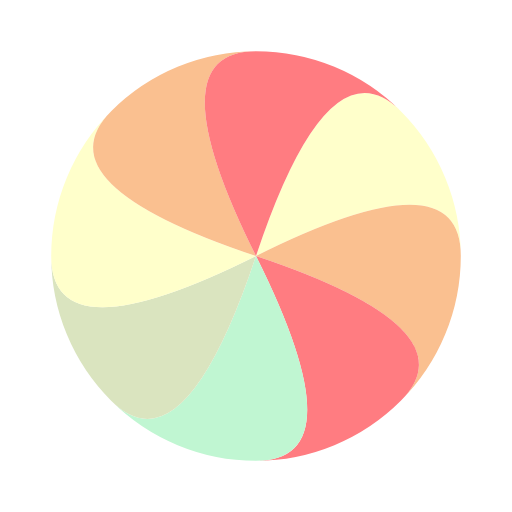
t = 0.00 s
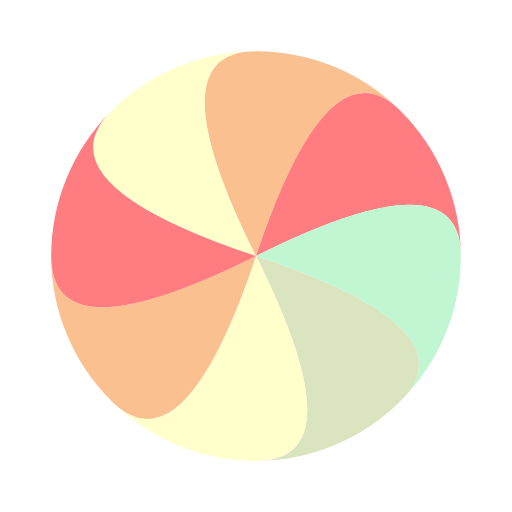
t = 0.25 s
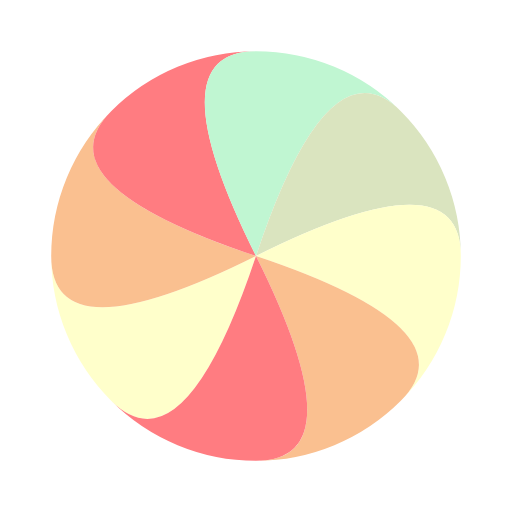
t = 0.50 s
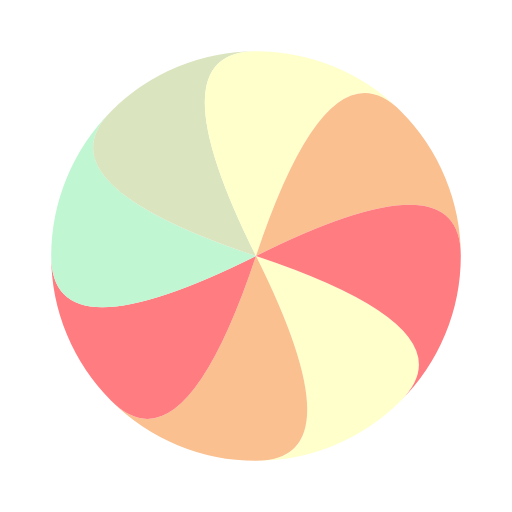
t = 0.75 s

The animated SVG that drew these frames (rendered in a browser with its animation timeline set to each time). Animation: 1 SMIL element (animateTransform=1); one cycle of 1.00 s, repeats indefinitely.


<svg class="lds-mac" width="80px"  height="80px"  xmlns="http://www.w3.org/2000/svg" viewBox="0 0 100 100" preserveAspectRatio="xMidYMid"><g transform="rotate(-198 50 50)"><path d="M50 50Q90 30 90 50 A40 40 0 0 0 78.2842712474619 21.71572875253809 Q64.14213562373095 7.573593128807143 50 50" stroke="none" fill="#ffffcb"></path><path d="M50 50Q92.42640687119285 64.14213562373095 78.2842712474619 78.2842712474619 A40 40 0 0 0 90 50 Q90 30 50 50" stroke="none" fill="#fac090"></path><path d="M50 50Q70 90 50 90 A40 40 0 0 0 78.2842712474619 78.2842712474619 Q92.42640687119285 64.14213562373095 50 50" stroke="none" fill="#ff7c81"></path><path d="M50 50Q35.85786437626905 92.42640687119285 21.7157287525381 78.2842712474619 A40 40 0 0 0 50 90 Q70 90 50 50" stroke="none" fill="#c0f6d2"></path><path d="M50 50Q10.000000000000002 70 10 50.00000000000001 A40 40 0 0 0 21.7157287525381 78.2842712474619 Q35.85786437626905 92.42640687119285 50 50" stroke="none" fill="#dae4bf"></path><path d="M50 50Q7.573593128807142 35.857864376269056 21.71572875253809 21.7157287525381 A40 40 0 0 0 10 50.00000000000001 Q10.000000000000002 70 50 50" stroke="none" fill="#ffffcb"></path><path d="M50 50Q29.999999999999993 10.000000000000004 49.99999999999999 10 A40 40 0 0 0 21.71572875253809 21.7157287525381 Q7.573593128807142 35.857864376269056 50 50" stroke="none" fill="#fac090"></path><path d="M50 50Q64.14213562373095 7.573593128807143 78.2842712474619 21.71572875253809 A40 40 0 0 0 49.99999999999999 10 Q29.999999999999993 10.000000000000004 50 50" stroke="none" fill="#ff7c81"></path><animateTransform attributeName="transform" type="rotate" values="0 50 50;-360 50 50" times="0;1" dur="1s" repeatCount="indefinite"></animateTransform></g></svg>
